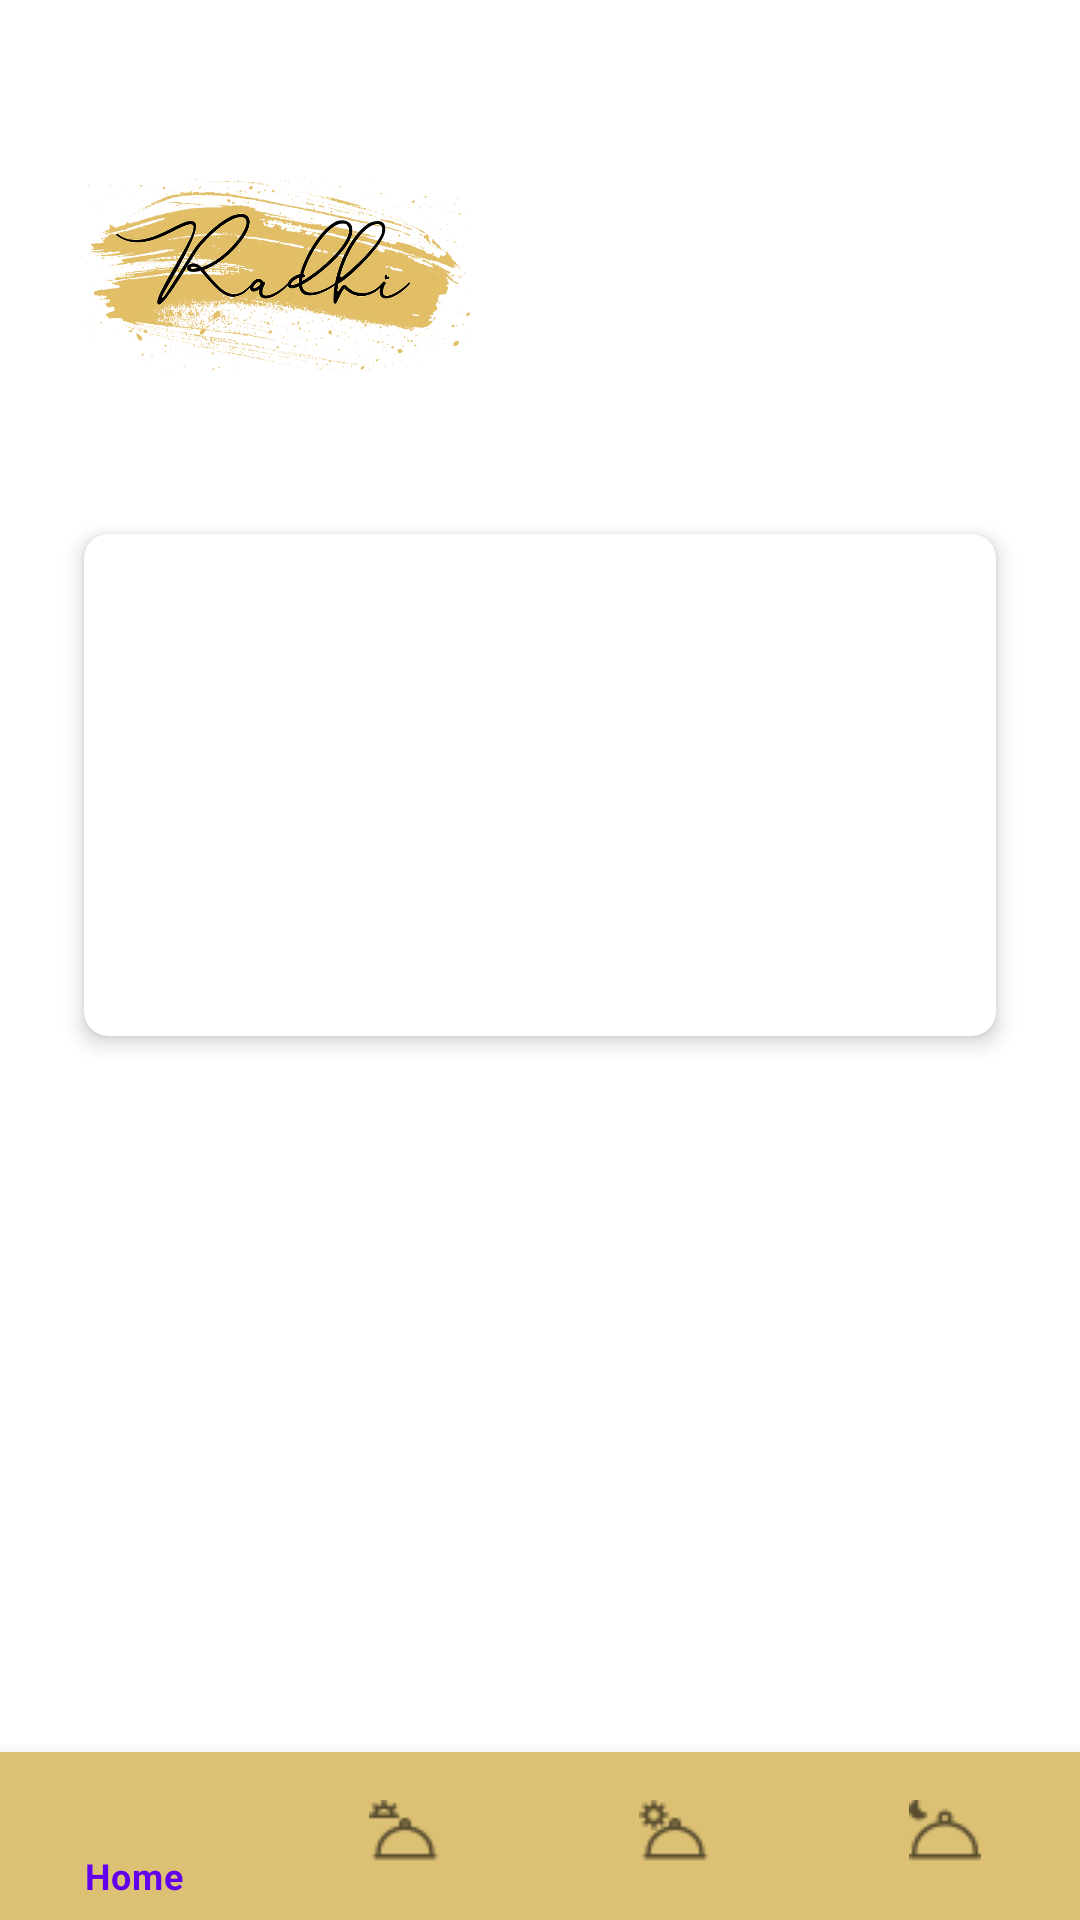

Produce the Android XML layout that renders to this screen, including the resource entries it uses.
<!-- AndroidManifest.xml: activity theme Theme.Welcome_page -->
<!-- res/layout/activity_recipe_details.xml -->
<?xml version="1.0" encoding="utf-8"?>
<androidx.coordinatorlayout.widget.CoordinatorLayout xmlns:android="http://schemas.android.com/apk/res/android"
    android:layout_width="match_parent"
    android:layout_height="match_parent"
    xmlns:tools="http://schemas.android.com/tools"
    xmlns:app="http://schemas.android.com/apk/res-auto"
    tools:context=".RecipeDetailsActivity"
    android:background="#ffffff">

    <com.google.android.material.appbar.AppBarLayout
        android:id="@+id/appBarLayout"
        android:layout_width="match_parent"
        android:layout_height="wrap_content"
        android:theme="@style/Theme.MaterialComponents.Light.NoActionBar">

    </com.google.android.material.appbar.AppBarLayout>

    <androidx.core.widget.NestedScrollView
        android:layout_width="match_parent"
        android:layout_height="match_parent"
        android:layout_below="@id/appBarLayout"
        android:fillViewport="true"
        android:padding="20dp"
        android:clipToPadding="false"
        android:layout_above="@id/bottomNavigationView">

        <LinearLayout
            android:layout_width="match_parent"
            android:layout_height="wrap_content"
            android:orientation="vertical">

            <ImageView
                android:id="@+id/logo_image"
                android:layout_width="150dp"
                android:layout_height="150dp"
                android:src="@drawable/logo_img"
                android:transitionName="app_image"/>

            
            <androidx.cardview.widget.CardView
                android:id="@+id/cardView"
                android:layout_width="match_parent"
                android:layout_height="wrap_content"
                android:layout_margin="8dp"
                app:cardCornerRadius="8dp"
                app:cardElevation="4dp">

                <LinearLayout
                    android:layout_width="match_parent"
                    android:layout_height="wrap_content"
                    android:orientation="vertical"
                    android:padding="16dp">

                    
                    <TextView
                        android:id="@+id/textRecipeName"
                        android:layout_width="wrap_content"
                        android:layout_height="wrap_content"
                        android:textSize="20sp"
                        android:textStyle="bold"/>

                    <TextView
                        android:id="@+id/textRecipeType"
                        android:layout_width="wrap_content"
                        android:layout_height="wrap_content"
                        android:textSize="16sp"/>

                    <TextView
                        android:id="@+id/textRecipeServings"
                        android:layout_width="wrap_content"
                        android:layout_height="wrap_content"
                        android:textSize="16sp"/>

                    <TextView
                        android:id="@+id/textRecipeDifficulty"
                        android:layout_width="wrap_content"
                        android:layout_height="wrap_content"
                        android:textSize="16sp"/>

                    <TextView
                        android:id="@+id/textRecipeIngredients"
                        android:layout_width="wrap_content"
                        android:layout_height="wrap_content"
                        android:textSize="16sp"/>

                    <TextView
                        android:id="@+id/textRecipeInstructions"
                        android:layout_width="wrap_content"
                        android:layout_height="wrap_content"
                        android:textSize="16sp"/>

                </LinearLayout>

            </androidx.cardview.widget.CardView>

        </LinearLayout>

    </androidx.core.widget.NestedScrollView>

    
    <com.google.android.material.bottomnavigation.BottomNavigationView
        android:id="@+id/bottomNavigationView"
        android:layout_width="match_parent"
        android:layout_height="wrap_content"
        android:layout_gravity="bottom"
        android:background="#dcc074"
        app:menu="@menu/bottom_navigation_menu" />

</androidx.coordinatorlayout.widget.CoordinatorLayout>
<!-- resources referenced by this layout -->
<resources>
  <!-- drawable logo_img: png bitmap (drawable, 321594 bytes) -->
  <style name="Theme.Welcome_page" parent="Theme.MaterialComponents.Light.NoActionBar" />
</resources>
